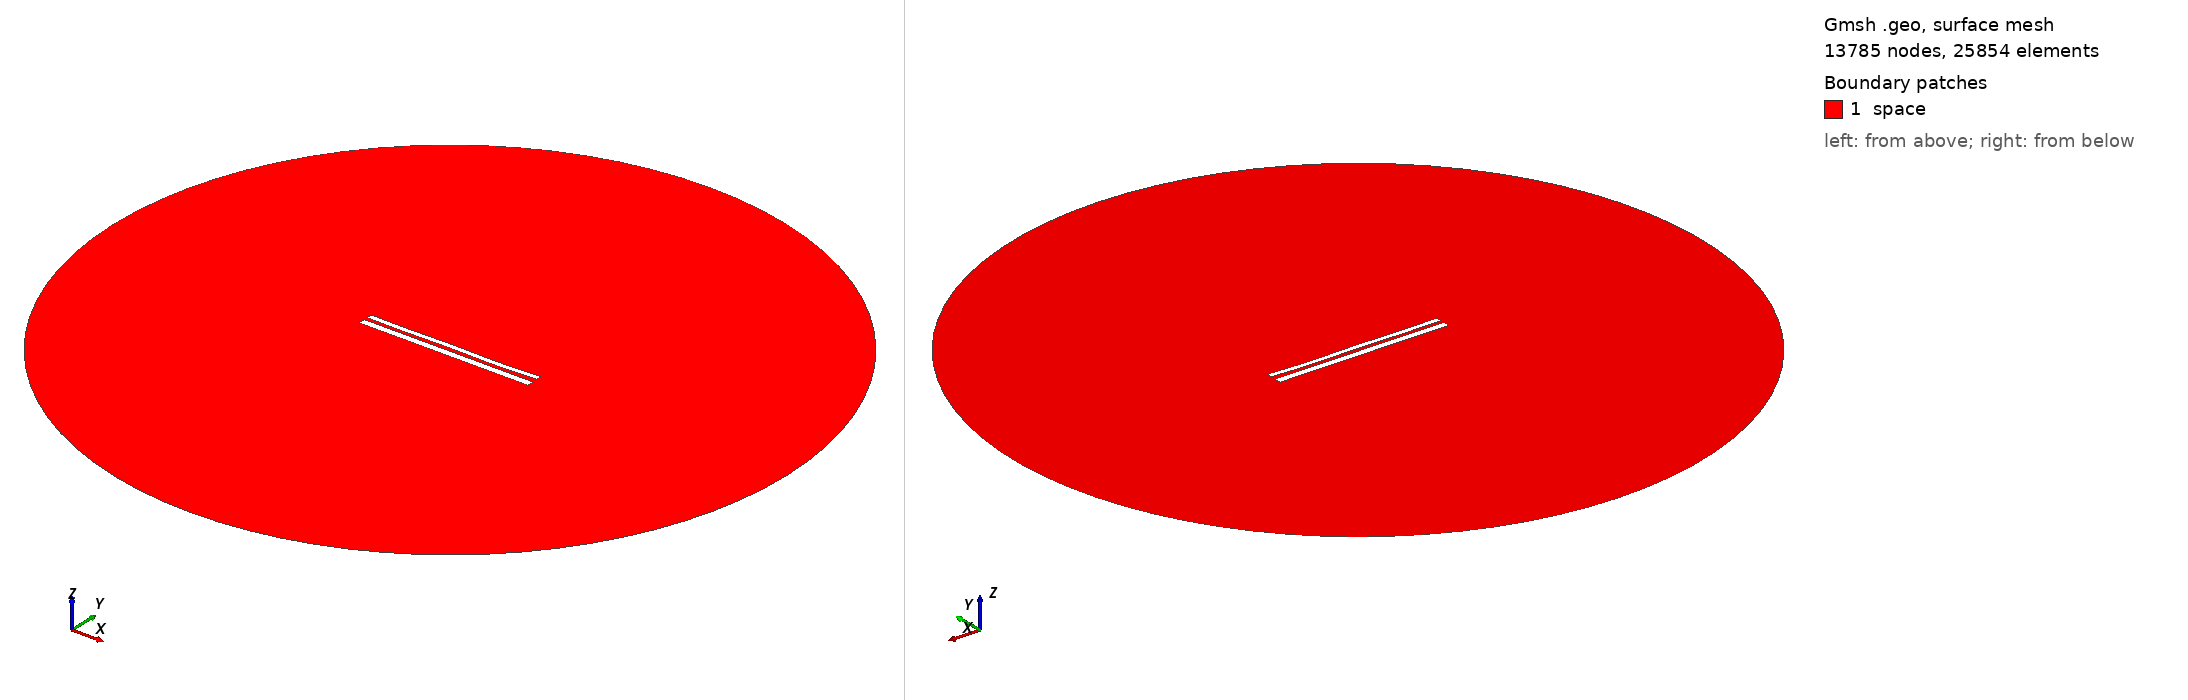

Gmsh geometry script, surface-meshed: 13785 nodes, 25854 surface elements. Boundary patches (legend numbers): 1 space. Left view from above one corner, right view from below the opposite corner. Legend entries are the model's physical surfaces. The drawing asked Gmsh for element sizes between 1% and 20% of the model's largest extent; the script's own settings can give other sizes.

=== 10541.geo (drawn) ===
//---------------------------------------
// Geometry kernel
//---------------------------------------

SetFactory("OpenCASCADE");



//---------------------------------------
// Parameters of the geometry
//---------------------------------------

// Overetch of the upper plate
overetch = 0.375;

// Distance between the plates
distance = 1.75;

// Discretization over the x axis (for the deformation)
nx = 50; 

// Length of the plate
L = 100 - overetch; 

// Number of modes
n = 4; 

// 1st mode coefficient
coeff(1) = 0.15;
beta(1) = 0.596864 * 3.1415926535 / L;

// 2nd mode coefficient
coeff(2) = -0.075;
beta(2) = 1.49418 * 3.1415926535 / L;

// 3rd mode coefficient
coeff(3) = 0.07499999999999998;
beta(3) = 2.50025 * 3.1415926535 / L;

// 4th mode coefficient
coeff(4) = -0.15;
beta(4) = 3.49999 * 3.1415926535 / L;



//---------------------------------------
// Upper plate (deformed rectangle)
//---------------------------------------

// Coordiantes of the upper plate
xmin = -50;
xmax = 50 - overetch;

// Height of the upper plate
yheight = 4 - 2 * overetch;

// Indexes of the points
UpperID[] = {};
LowerID[] = {};
LeftID[] = {};
RightID[] = {};

// Point index
p = 1;

// Horizontal edges
For i In {1:nx}
    x = xmin + (i-1)*(xmax - xmin)/(nx-1);

    y_bottom = distance / 2 + overetch;
    For j In {1:n}
        C = (Cosh(beta(j)*L) + Cos(beta(j)*L)) / (Sinh(beta(j)*L) + Sin(beta(j)*L));
        y_bottom  = y_bottom + coeff(j) * (Cosh(beta(j)*(x+50)) - Cos(beta(j)*(x+50)) - C * (Sinh(beta(j)*(x+50)) - Sin(beta(j)*(x+50))));
    EndFor

    y_top = y_bottom + yheight;

    Point(p) = {x, y_top, 0, 1.0};
    UpperID[i] = p;
    p = p + 1;

    Point(p) = {x, y_bottom, 0, 1.0};
    LowerID[i] = p;
    p = p + 1;
EndFor

// Create point lists
UpperPts[] = {}; LowerPts[] = {};
For i In {1:nx}
  UpperPts[] += {UpperID[i]};
  LowerPts[] += {LowerID[i]};
EndFor

// Build splines
Spline(1) = {UpperPts[]};
Spline(2) = {LowerPts[]};
Line(3) = {LowerPts[nx-1], UpperPts[nx-1]};
Line(4) = {LowerPts[0], UpperPts[0]};

// Build the plane surface
Curve Loop(1) = {2, 3, -1, -4};
Plane Surface(1) = {1};



//---------------------------------------
// Lower plate (rectangle)
//---------------------------------------

// Vertices
Point(1001) = {-50, -1, 0, 1.0};
Point(1002) = { 50, -1, 0, 1.0};
Point(1003) = { 50,  -5, 0, 1.0};
Point(1004) = {-50,  -5, 0, 1.0};

// Edges
Line(5) = {1001, 1002};
Line(6) = {1002, 1003};
Line(7) = {1003, 1004};
Line(8) = {1004, 1001};

// Plane surface
Line Loop(2) = {5, 6, 7, 8};
Plane Surface(2) = {2}; 



//---------------------------------------
// Outer (fictious) boundary
//---------------------------------------

// Points
Point(1005) = {0, 0, 0};       // Center
Point(1006) = {200, 0, 0};     // Start point
Point(1007) = {0, 200, 0};     // 90 degrees
Point(1008) = {-200, 0, 0};    // 180 degrees
Point(1009) = {0, -200, 0};    // 270 degrees

// Circle arcs (each needs start, center, end)
Circle(9) = {1006, 1005, 1007};
Circle(10) = {1007, 1005, 1008};
Circle(11) = {1008, 1005, 1009};
Circle(12) = {1009, 1005, 1006};

// Plane surface for the entire domain
Curve Loop(3) = {9, 10, 11, 12};
Surface(3) = {3};

// Subtract the plates from the whole domain to obtain the actual domain where we want to solve the equations
BooleanDifference{ Surface{3}; Delete; }{ Surface{1}; Surface{2}; Delete; }




//---------------------------------------
// Transfinite Lines/Curves
//---------------------------------------

// Set the number of points on the boundaries
r = 7;

// Plates
Transfinite Curve {1, 2} = 50*r Using Progression 1;
Transfinite Curve {3, 4} = 2*r Using Progression 1;
Transfinite Line {5, 7} = 50*r Using Progression 1;
Transfinite Line {6, 8} = 2*r Using Progression 1;

// Outer boundary
Transfinite Line {9, 10, 11, 12} = 20 Using Progression 1;



//---------------------------------------
// Physical groups
//---------------------------------------                

// Physical curves (boundaries)
Physical Line("force_segment", 10) = {2};
Physical Line("upper_plate", 11) = {1, 3, 4};
Physical Line("lower_plate", 12) = {5, 6, 7, 8};
Physical Line("boundary", 20) = {9, 10, 11, 12};

// Physical Surfaces
Physical Surface("space", 30) = {3};



//---------------------------------------
// 6. Generate the Mesh
//---------------------------------------

// 2D mesh generation
Mesh 2;
